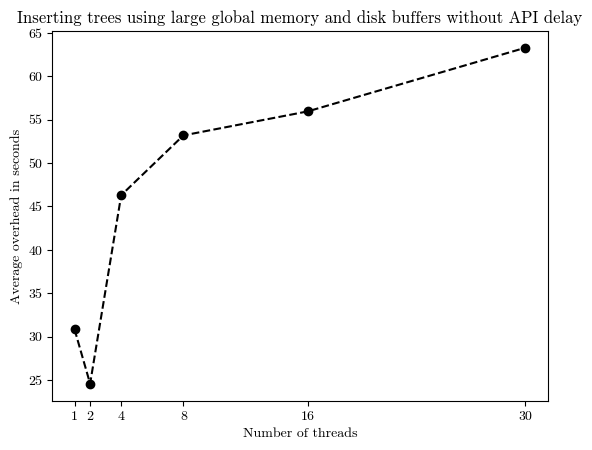

Write the Python code that produced this figure.

import matplotlib.pyplot as plt
from matplotlib import rcParams

# No delay results 64:
# 64*4096
# program 30 average run time 63.29 seconds
# program 16 average run time 55.95 seconds
# program 8 average run time 53.18 seconds
# program 4 average run time 46.29 seconds
# program 2 average run time 24.56 seconds
# program 1 average run time 30.82 seconds

average_time = [
    63.29,
    55.95,
    53.18,
    46.29,
    24.56,
    30.82
]

average_time.reverse()

x = [
    1, 2, 4, 8, 16, 30
]
# plt.rcParams['font.family'] = 'serif'
# plt.rcParams['font.serif'] = ['Computer Modern']

# Set the font family to Computer Modern Roman
rcParams['font.family'] = 'serif'
rcParams['font.serif'] = ['cmr10']

# Set the font path to the directory where your font files are located
# font_path = '/home/<user>/.fonts/cm-unicode-0.7.0/cmu-serif-roman.otf'

# Set the font properties for the plot
font_prop = {'family': 'serif', 'size': 12,
             'weight': 'normal', 'style': 'normal'}


# x = range(0, len(average_time))
plt.xlabel("Number of threads")
plt.ylabel("Average overhead in seconds")
plt.title(
    "Inserting trees using large global memory and disk buffers without API delay")
# the 20 worst runs are bulk loadings
plt.xticks(x)
plt.plot(x, average_time, color='black', marker='o', linestyle='dashed')
plt.show()
